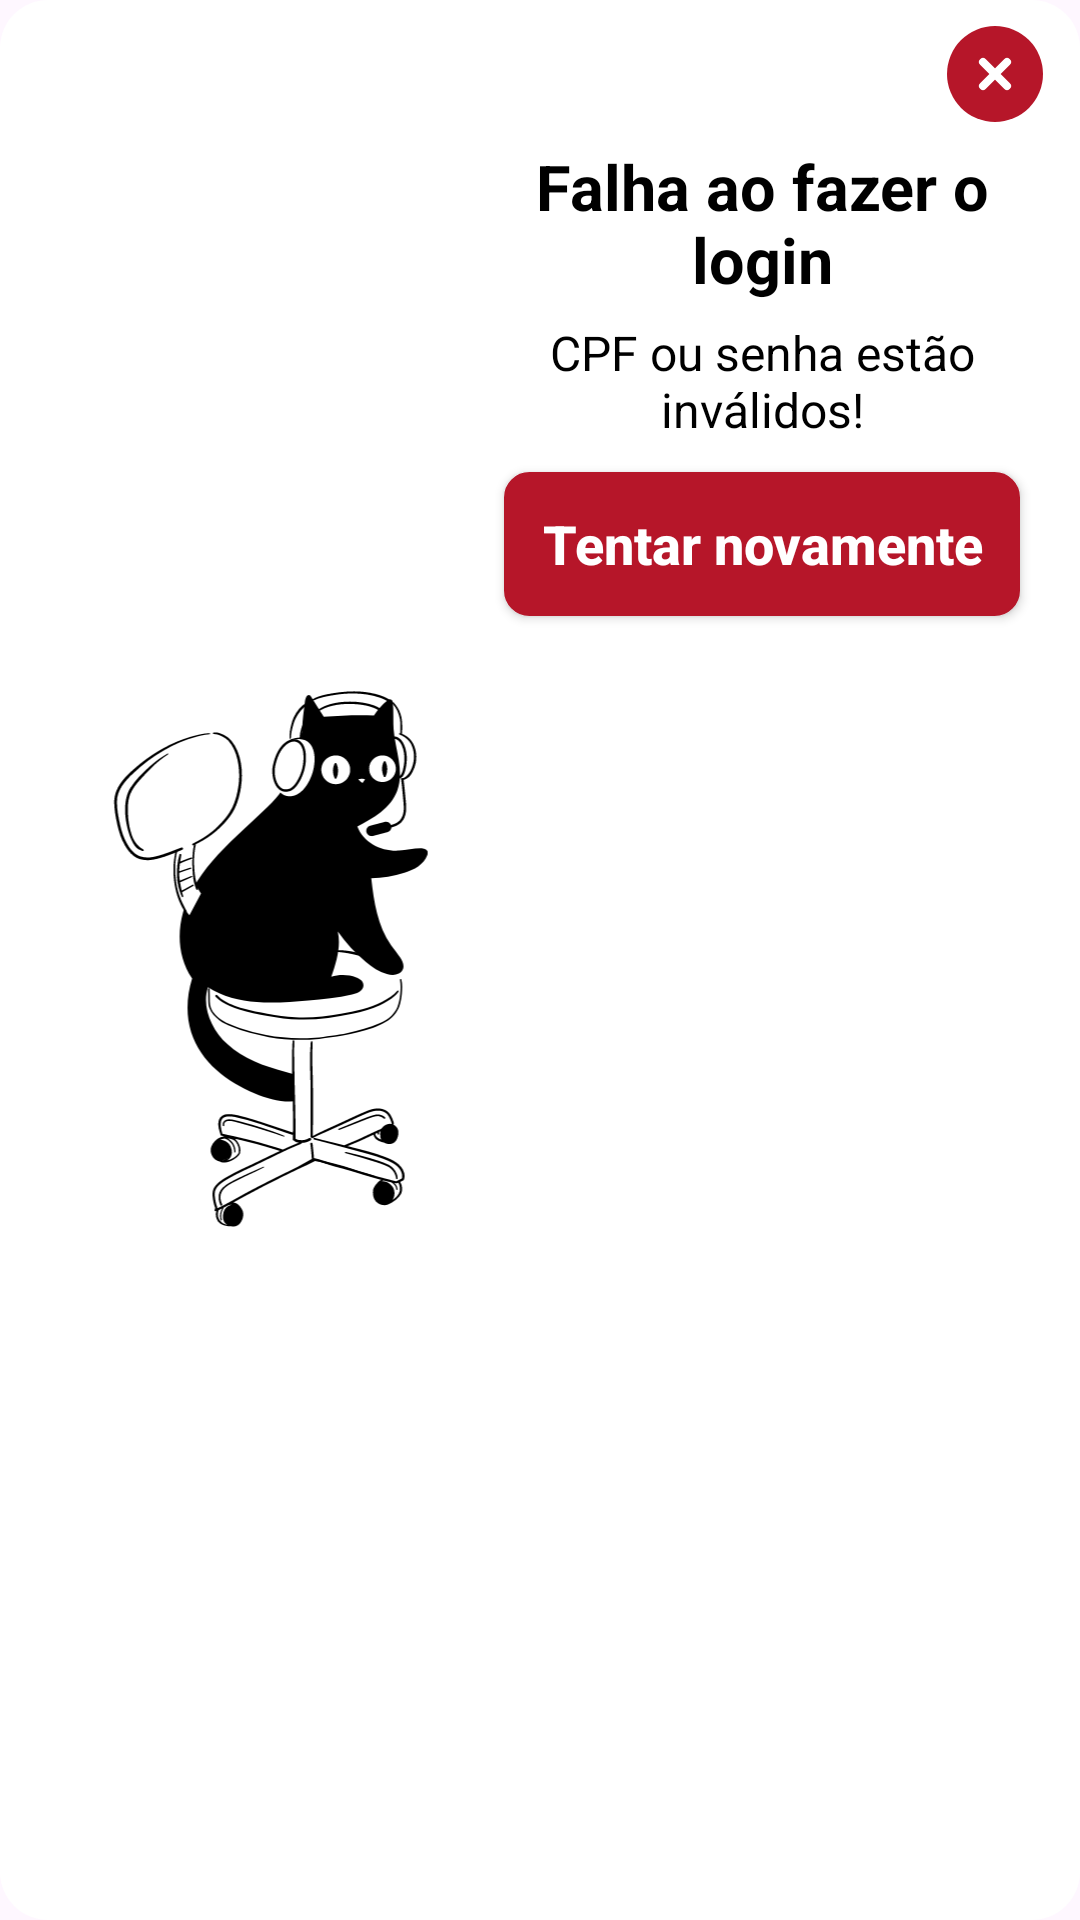

This screen was rendered from an Android layout file. Write that file and the resources it references.
<!-- AndroidManifest.xml: application theme Theme.CalculadoraComLoginApp -->
<!-- res/layout/dialogo_erro.xml -->
<?xml version="1.0" encoding="utf-8"?>
<androidx.constraintlayout.widget.ConstraintLayout xmlns:android="http://schemas.android.com/apk/res/android"
    xmlns:app="http://schemas.android.com/apk/res-auto"
    xmlns:tools="http://schemas.android.com/tools"
    android:layout_width="400dp"
    android:layout_height="wrap_content"
    android:background="@drawable/bg_dialogo_redondo"
    android:padding="20dp"
    android:layout_gravity="center"
    android:clipToPadding="false"
    tools:context=".view.DialogoErro">

    
    <ImageButton
        android:id="@+id/btnFecharX"
        android:layout_width="32dp"
        android:layout_height="32dp"
        android:background="@drawable/bg_fechar_botao"
        android:src="@drawable/ic_fechar_dialogo"
        android:contentDescription="@string/fechar_dialogo"
        android:scaleType="centerInside"
        android:padding="8dp"
        app:tint="@android:color/white"
        app:layout_constraintTop_toTopOf="parent"
        app:layout_constraintEnd_toEndOf="parent"
        android:layout_marginTop="-12dp"
        android:layout_marginEnd="-8dp"/>

    
    <ImageView
        android:id="@+id/imgGato"
        android:layout_width="140dp"
        android:layout_height="180dp"
        android:src="@drawable/imagem_gato_cadeira"
        android:contentDescription="@string/gato_descricao"
        app:layout_constraintStart_toStartOf="parent"
        app:layout_constraintTop_toTopOf="parent"
        app:layout_constraintBottom_toBottomOf="parent" />

    
    <TextView
        android:id="@+id/tvErroTitulo"
        android:layout_width="0dp"
        android:layout_height="wrap_content"
        android:layout_marginStart="8dp"
        android:layout_marginTop="28dp"
        android:gravity="center"
        android:text="@string/falha_login"
        android:textColor="@color/black"
        android:textSize="21sp"
        android:textStyle="bold"
        app:layout_constraintEnd_toEndOf="parent"
        app:layout_constraintStart_toEndOf="@id/imgGato"
        app:layout_constraintTop_toTopOf="parent" />

    
    <TextView
        android:id="@+id/tvErroMensagem"
        android:layout_width="0dp"
        android:layout_height="wrap_content"
        android:layout_marginTop="6dp"
        android:gravity="center"
        android:text="@string/erro_cpf_senha_invalidos"
        android:textColor="@color/black"
        android:textSize="16sp"
        android:textStyle="normal"
        app:layout_constraintEnd_toEndOf="@id/tvErroTitulo"
        app:layout_constraintStart_toStartOf="@id/tvErroTitulo"
        app:layout_constraintTop_toBottomOf="@id/tvErroTitulo" />

    
    <Button
        android:id="@+id/btnFechar"
        android:layout_width="0dp"
        android:layout_height="wrap_content"
        android:layout_marginTop="10dp"
        android:background="@drawable/bg_botao_tentar"
        app:backgroundTint="@color/bg_botao_vermelho"
        android:text="@string/tentar_novamente"
        android:textAllCaps="false"
        android:textColor="@android:color/white"
        android:textSize="18sp"
        android:textStyle="bold"
        app:layout_constraintEnd_toEndOf="@id/tvErroMensagem"
        app:layout_constraintStart_toStartOf="@id/tvErroMensagem"
        app:layout_constraintTop_toBottomOf="@id/tvErroMensagem" />

</androidx.constraintlayout.widget.ConstraintLayout>
<!-- resources referenced by this layout -->
<resources>
  <color name="bg_botao_vermelho">#b61629</color>
  <color name="black">#FF000000</color>
  <!-- drawable bg_botao_tentar (drawable) -->
  <?xml version="1.0" encoding="utf-8"?>
  <shape xmlns:android="http://schemas.android.com/apk/res/android">
      <solid android:color="#b61629"/>
      <corners android:radius="8dp"/>
      <stroke android:width="1dp" android:color="#000000"/>
  </shape>
  <!-- drawable bg_dialogo_redondo (drawable) -->
  <?xml version="1.0" encoding="utf-8"?>
  <shape xmlns:android="http://schemas.android.com/apk/res/android">
  
      <solid android:color="#FFFFFF"/>
  
      <corners android:radius="16dp"/>
  
      <padding
          android:left="8dp"
          android:top="8dp"
          android:right="8dp"
          android:bottom="8dp"/>
  
      <elevation android:shadowColor="#55000000"/>
  
  </shape>
  <!-- drawable bg_fechar_botao (drawable) -->
  <?xml version="1.0" encoding="utf-8"?>
  <shape xmlns:android="http://schemas.android.com/apk/res/android"
      android:shape="oval">
      <solid android:color="@color/bg_botao_vermelho"/>
  </shape>
  <!-- drawable ic_fechar_dialogo (drawable) -->
  <vector xmlns:android="http://schemas.android.com/apk/res/android"
      android:width="24dp"
      android:height="24dp"
      android:viewportWidth="24"
      android:viewportHeight="24">
      <path
          android:strokeColor="#FFFFFF"
          android:strokeWidth="4"
          android:strokeLineCap="round"
          android:pathData="M6,6L18,18M6,18L18,6" />
  </vector>
  <!-- drawable imagem_gato_cadeira: vector/xml drawable (drawable, 39046 chars, omitted) -->
  <string name="erro_cpf_senha_invalidos">CPF ou senha estão inválidos!</string>
  <string name="falha_login">Falha ao fazer o login</string>
  <string name="fechar_dialogo">Fechar</string>
  <string name="gato_descricao">Gato com fone na cadeira</string>
  <string name="tentar_novamente">Tentar novamente</string>
  <style name="Theme.CalculadoraComLoginApp" parent="Base.Theme.CalculadoraComLoginApp" />
  <style name="Base.Theme.CalculadoraComLoginApp" parent="Theme.Material3.DayNight.NoActionBar">
          
          
      </style>
</resources>
